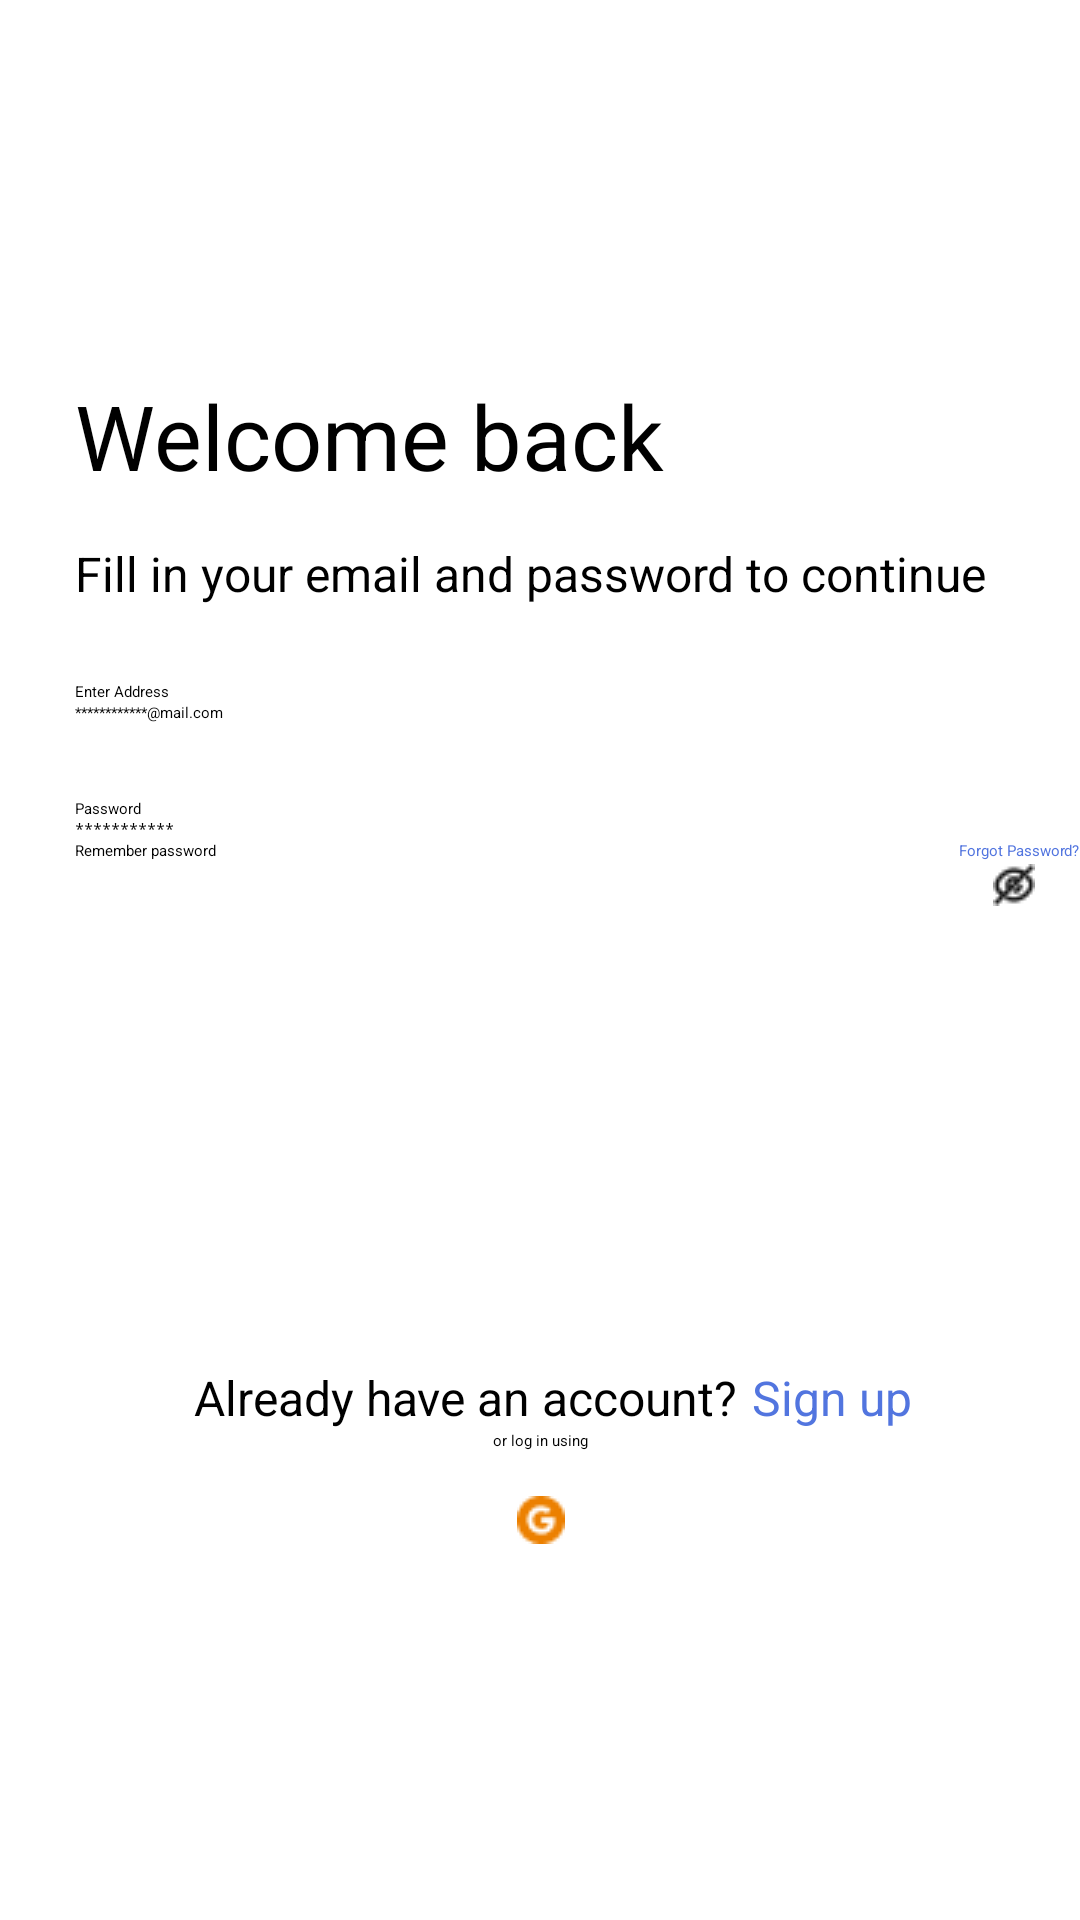

Write the Android layout XML for this screen, with the resource values it uses.
<!-- AndroidManifest.xml: application theme Theme.MyApplication -->
<!-- res/layout/activity_login.xml -->
<?xml version="1.0" encoding="utf-8"?>
<androidx.constraintlayout.widget.ConstraintLayout xmlns:android="http://schemas.android.com/apk/res/android"
    xmlns:app="http://schemas.android.com/apk/res-auto"
    xmlns:tools="http://schemas.android.com/tools"
    android:id="@+id/main"
    android:layout_width="match_parent"
    android:layout_height="match_parent"
    tools:context=".Login">

    <TextView
        android:id="@+id/text1"
        android:layout_width="wrap_content"
        android:layout_height="wrap_content"
        app:layout_constraintTop_toTopOf="parent"
        app:layout_constraintStart_toStartOf="parent"
        android:layout_marginTop="125dp"
        android:layout_marginStart="25dp"
        android:text="Welcome back"
        android:textColor="@color/black"
        android:textSize="30sp">
    </TextView>
    <TextView
        android:id="@+id/text2"
        android:layout_width="wrap_content"
        android:layout_height="wrap_content"
        app:layout_constraintTop_toBottomOf="@id/text1"
        app:layout_constraintStart_toStartOf="parent"
        android:layout_marginTop="15dp"
        android:layout_marginStart="25dp"
        android:text="Fill in your email and password to continue"
        android:textSize="16sp">
    </TextView>
    <TextView
        android:id="@+id/text3"
        android:layout_width="wrap_content"
        android:layout_height="wrap_content"
        app:layout_constraintTop_toBottomOf="@id/text2"
        app:layout_constraintStart_toStartOf="parent"
        android:layout_marginStart="25dp"
        android:layout_marginTop="25dp"
        android:text="@string/enter_address">
    </TextView>

    <EditText
        android:id="@+id/email"
        android:layout_width="match_parent"
        android:layout_height="wrap_content"
        android:layout_marginStart="25dp"
        android:hint="@string/mail_com"
        android:inputType="textEmailAddress"
        app:layout_constraintStart_toStartOf="parent"
        app:layout_constraintTop_toBottomOf="@id/text3"
        tools:ignore="TouchTargetSizeCheck">

    </EditText>

    <TextView
        android:id="@+id/text4"
        android:layout_width="wrap_content"
        android:layout_height="wrap_content"
        app:layout_constraintTop_toBottomOf="@id/email"
        app:layout_constraintStart_toStartOf="parent"
        android:layout_marginStart="25dp"
        android:layout_marginTop="25dp"
        android:text="@string/password">
    </TextView>

    <EditText
        android:id="@+id/password"
        android:layout_width="match_parent"
        android:layout_height="wrap_content"
        android:layout_marginStart="25dp"
        android:hint="@string/pass_hidden"
        android:inputType="textPassword"
        app:layout_constraintStart_toStartOf="parent"
        app:layout_constraintTop_toBottomOf="@id/text4"
        tools:ignore="TouchTargetSizeCheck" />

    <ImageButton
        android:layout_width="wrap_content"
        android:layout_height="wrap_content"
        android:layout_marginTop="15dp"
        android:layout_marginEnd="15dp"
        android:background="@drawable/eye"
        app:layout_constraintEnd_toEndOf="@id/password"
        app:layout_constraintTop_toTopOf="@id/password"
        tools:ignore="SpeakableTextPresentCheck,TouchTargetSizeCheck">

    </ImageButton>

    <CheckBox
        android:id="@+id/checkbox"
        android:layout_width="wrap_content"
        android:layout_height="wrap_content"
        android:layout_marginStart="25dp"
        android:text="@string/remember_password"
        app:layout_constraintStart_toStartOf="parent"
        app:layout_constraintTop_toBottomOf="@id/password"
        tools:ignore="TouchTargetSizeCheck" />
    <TextView
        android:layout_width="wrap_content"
        android:layout_height="wrap_content"
        app:layout_constraintEnd_toEndOf="@id/password"
        app:layout_constraintTop_toBottomOf="@id/password"
        android:text="@string/forgot_password"
        android:textColor="@color/blue">
    </TextView>
    <androidx.appcompat.widget.AppCompatButton
        android:id="@+id/button"
        android:layout_width="match_parent"
        android:layout_height="wrap_content"
        app:layout_constraintEnd_toEndOf="parent"
        app:layout_constraintStart_toStartOf="parent"
        app:layout_constraintBottom_toBottomOf="parent"
        android:layout_marginBottom="200dp"
        android:layout_marginStart="25dp"
        android:layout_marginEnd="25dp"
        android:text="@string/log_in"
        android:textColor="@color/white"
        android:background="@drawable/button"
        android:textAllCaps="false"
        android:textSize="20sp"
        android:onClick="Click"
        >
    </androidx.appcompat.widget.AppCompatButton>
    <TextView
        android:id="@+id/text5"
        android:layout_width="wrap_content"
        android:layout_height="wrap_content"
        app:layout_constraintTop_toBottomOf="@id/button"
        app:layout_constraintStart_toStartOf="@id/button"
        app:layout_constraintEnd_toEndOf="@id/button"
        android:layout_marginTop="15dp"
        android:layout_marginEnd="50dp"
        android:textSize="16sp"
        android:text="@string/already_have_an_account"
        />
    <TextView
        android:layout_width="wrap_content"
        android:layout_height="wrap_content"
        app:layout_constraintStart_toEndOf="@id/text5"
        app:layout_constraintTop_toTopOf="@id/text5"
        android:textSize="16sp"
        android:text="@string/sign_up"
        android:textColor="@color/blue"
        android:layout_marginStart="5dp"
        />
    <TextView
        android:id="@+id/text6"
        android:layout_width="wrap_content"
        android:layout_height="wrap_content"
        app:layout_constraintTop_toBottomOf="@id/text5"
        app:layout_constraintStart_toStartOf="@id/text5"
        app:layout_constraintEnd_toEndOf="@id/text5"
        android:layout_marginStart="50dp"
        android:text="@string/or_log_in_using"
        />

    <ImageButton
        android:layout_width="wrap_content"
        android:layout_height="wrap_content"
        android:layout_marginTop="15dp"
        android:background="@drawable/google"
        app:layout_constraintEnd_toEndOf="@id/text6"
        app:layout_constraintStart_toStartOf="@id/text6"
        app:layout_constraintTop_toBottomOf="@id/text6"
        tools:ignore="SpeakableTextPresentCheck,TouchTargetSizeCheck" />

</androidx.constraintlayout.widget.ConstraintLayout>
<!-- resources referenced by this layout -->
<resources>
  <color name="black">#FF000000</color>
  <color name="blue">#5275DF</color>
  <color name="white">#FFFFFFFF</color>
  <!-- drawable eye: png bitmap (drawable, 436 bytes) -->
  <!-- drawable google: png bitmap (drawable, 487 bytes) -->
  <string name="already_have_an_account">Already have an account?</string>
  <string name="enter_address">Enter Address</string>
  <string name="forgot_password">Forgot Password?</string>
  <string name="log_in">Log in</string>
  <string name="mail_com">************@mail.com</string>
  <string name="or_log_in_using">or log in using</string>
  <string name="pass_hidden">***********</string>
  <string name="password">Password</string>
  <string name="remember_password">Remember password</string>
  <string name="sign_up">Sign up</string>
</resources>
